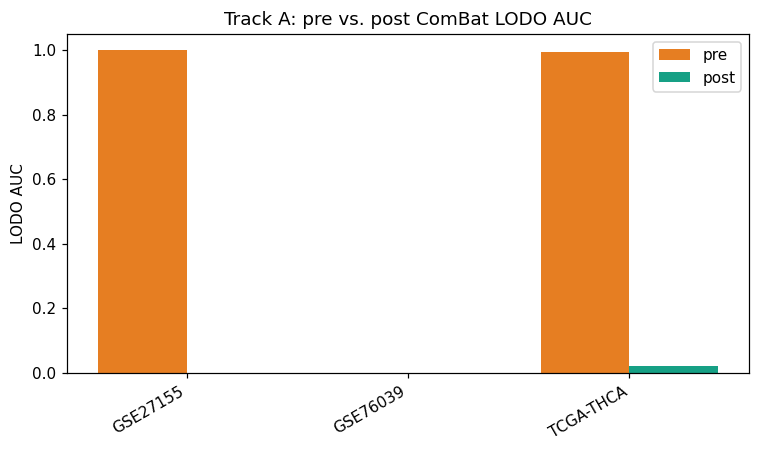

Data behind this chart, as committed beside it:
	held_cohort	pre_auc	post_auc
0	GSE27155	1.0	0.0
1	GSE76039		
2	TCGA-THCA	0.9932	0.02167
